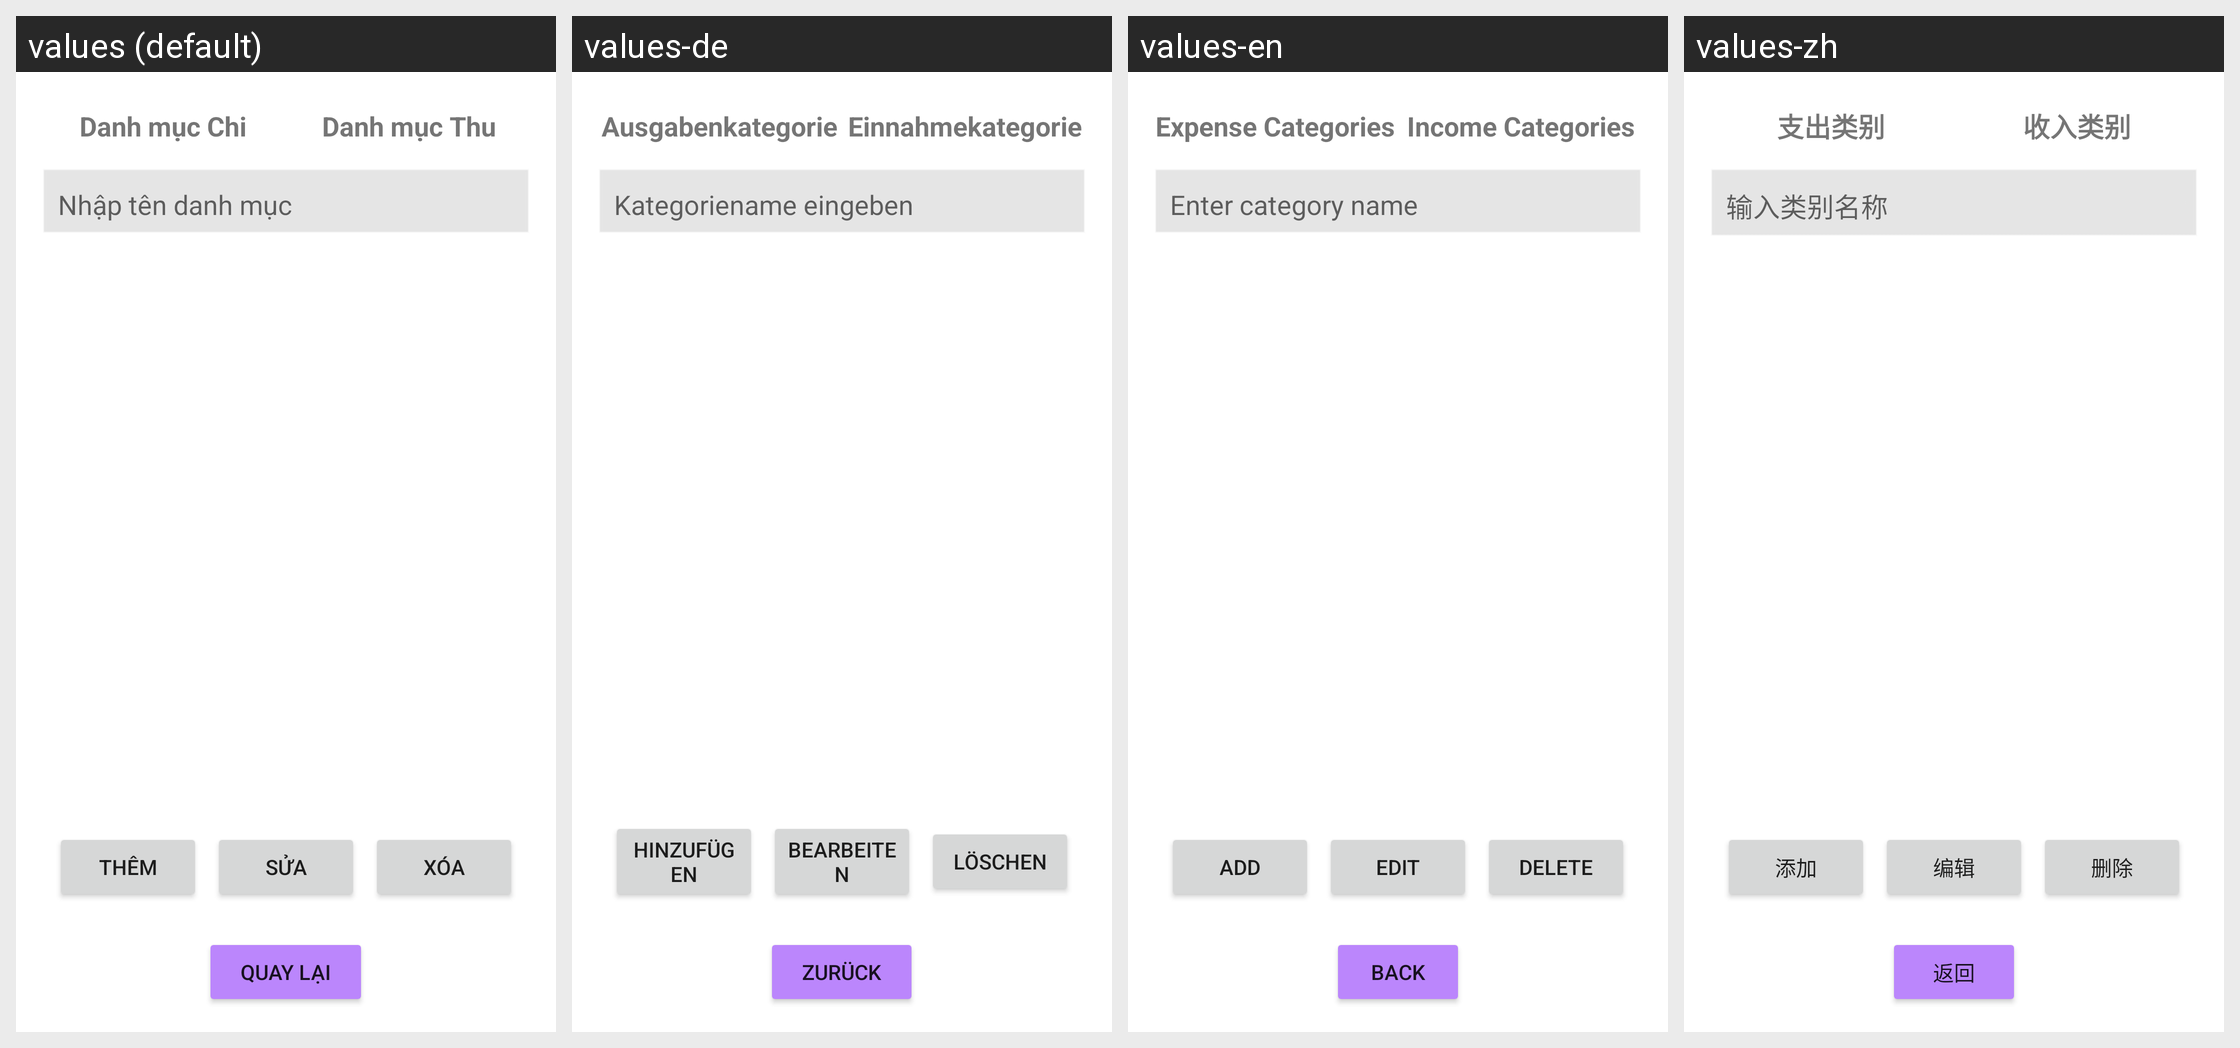

Strings drawn on this Android screen and how each of the app's shown locales translates them:
Android screen res/layout/fragment_danhmuc.xml rendered under 4 locales, left to right: values (default), values-de, values-en, values-zh. Device: Nexus 5 (rendered at 1080×1920; each locale shown at half size, 540×960, under a caption strip naming it); theme Theme.qltaichinh.
Other locales in the repository, not shown: values-ja, values-ko, values-th.
Strings drawn on this screen, with the default value and each locale's value (text and hints the layout hard-codes, and strings that could not be matched under every locale, appear in the picture but are not listed):

tab_chi
  values: Danh mục Chi
  values-de: Ausgabenkategorie
  values-en: Expense Categories
  values-zh: 支出类别

tab_thu
  values: Danh mục Thu
  values-de: Einnahmekategorie
  values-en: Income Categories
  values-zh: 收入类别

hint_nhap_ten_danh_muc
  values: Nhập tên danh mục
  values-de: Kategoriename eingeben
  values-en: Enter category name
  values-zh: 输入类别名称

button_them
  values: Thêm
  values-de: Hinzufügen
  values-en: Add
  values-zh: 添加

button_sua
  values: Sửa
  values-de: Bearbeiten
  values-en: Edit
  values-zh: 编辑

button_xoa
  values: Xóa
  values-de: Löschen
  values-en: Delete
  values-zh: 删除

button_quay_lai
  values: Quay lại
  values-de: Zurück
  values-en: Back
  values-zh: 返回
